Run: headless pygame with SDL's dummy video driver; simulated clock (each Clock.tick advances the game by its frame time, no real sleeping); random seed 0; keys injected as events and as key.get_pressed() state; mouse plan: one left click at the window centre at the start of phase 2, then a move to the lower-right quarter at the start of phase 3.
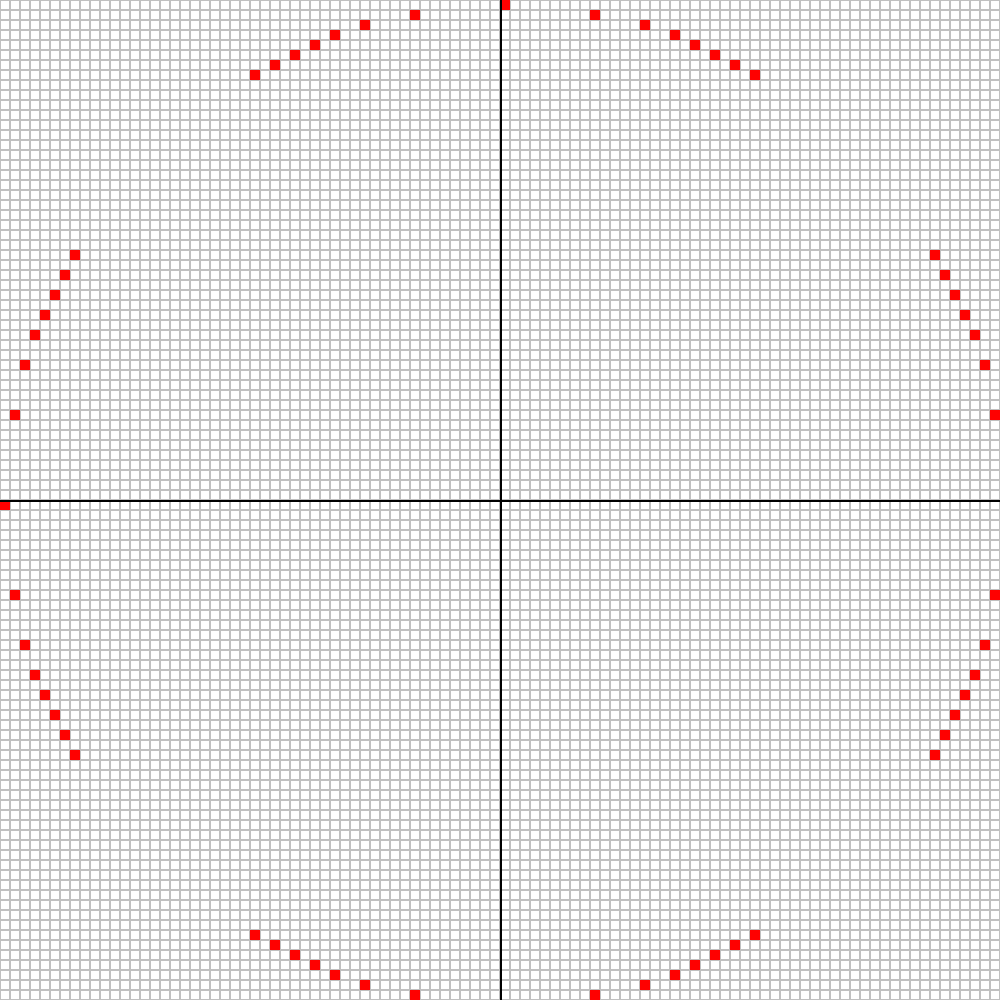
Frame 1 of 4 · flips 1–60 · no input
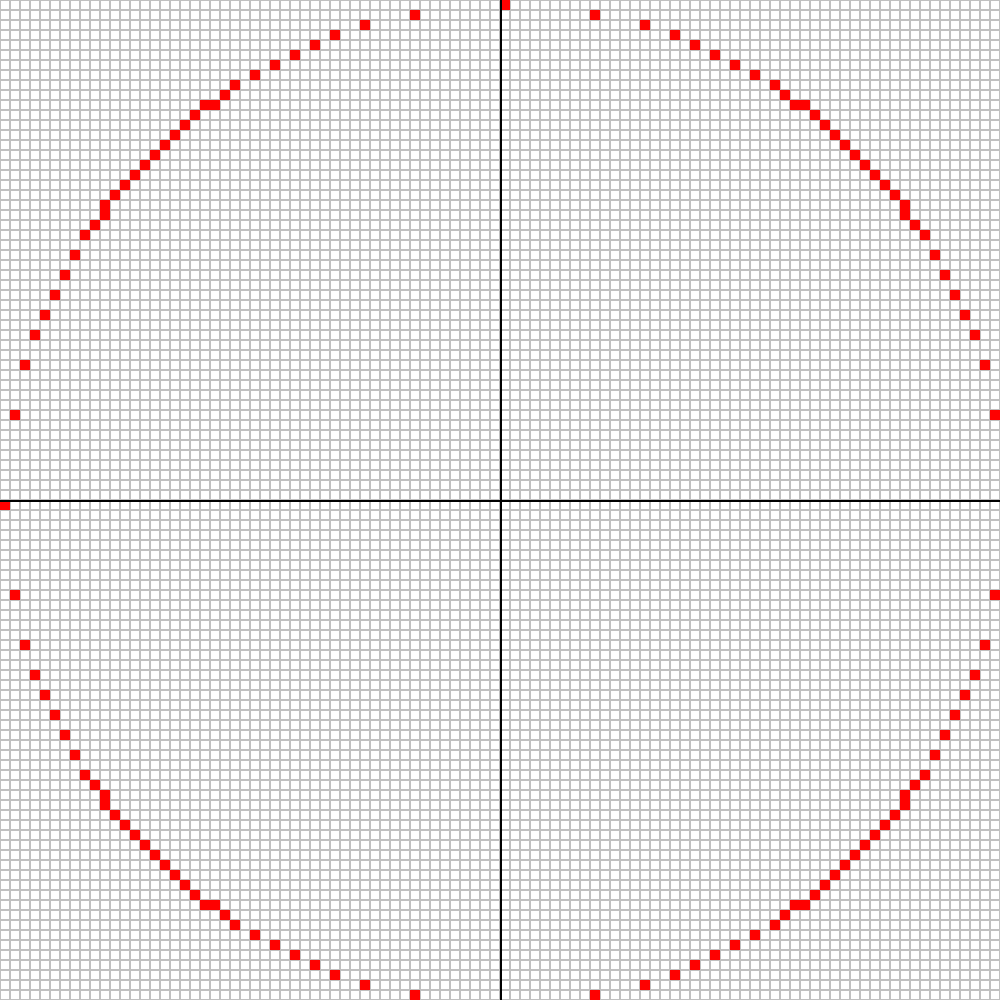
Frame 2 of 4 · flips 61–180 · clicked the window centre · tapped SPACE, RETURN · held RIGHT (→), D
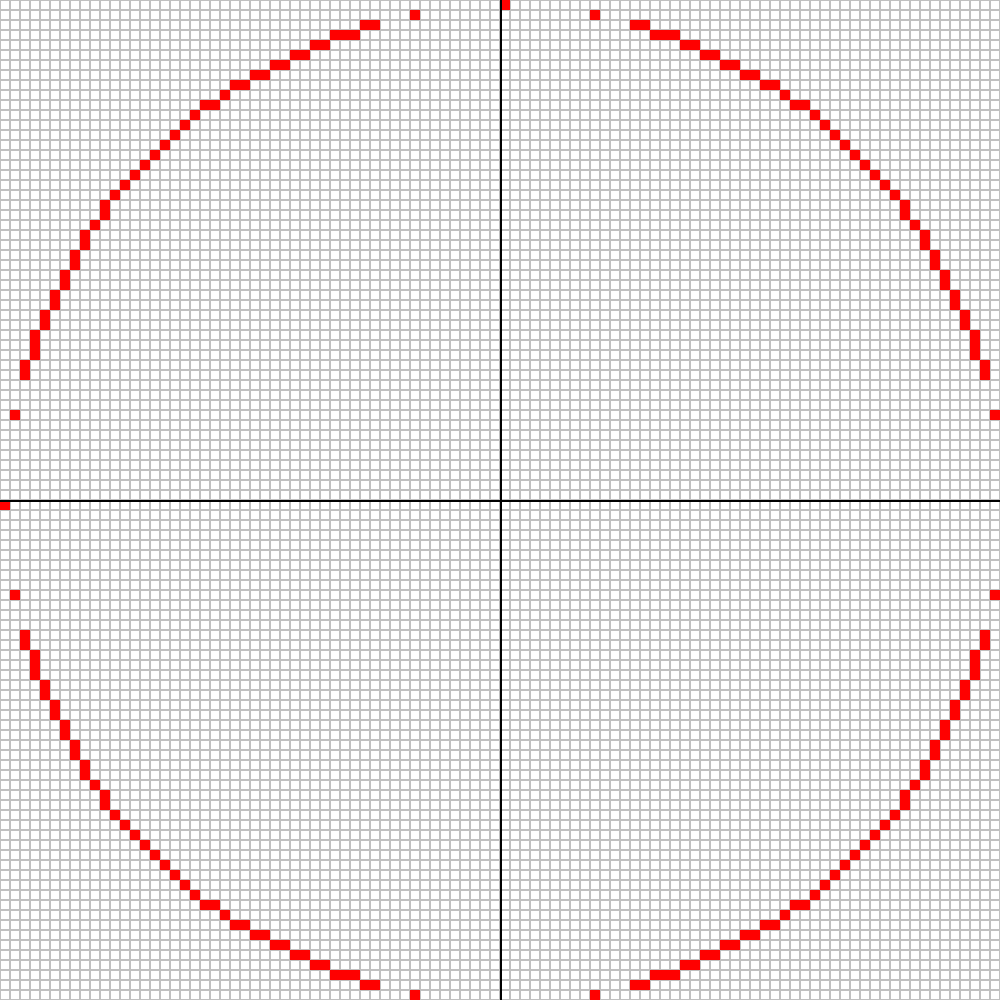
Frame 3 of 4 · flips 181–300 · moved the mouse to the lower-right quarter · held DOWN (↓), S
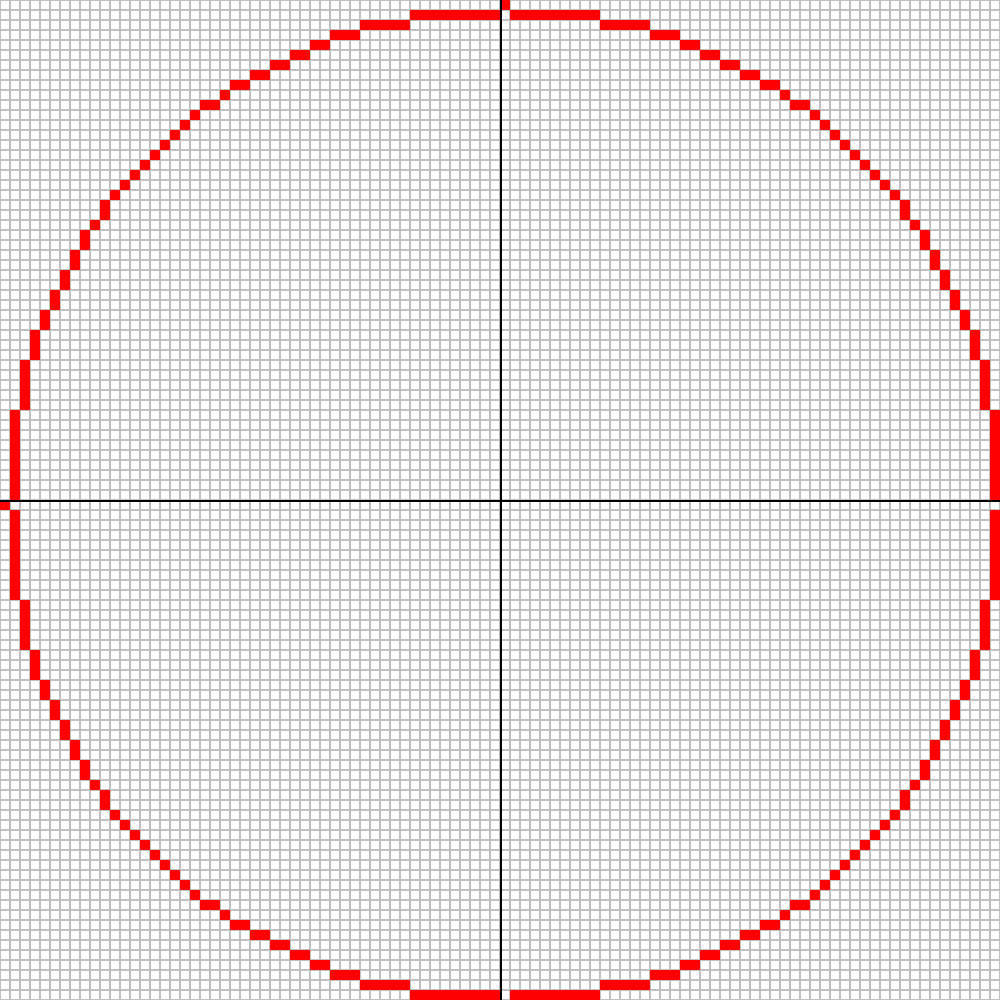
Frame 4 of 4 · flips 301–420 · held LEFT (←), A, UP (↑), W

The pygame program that drew these frames:

import pygame
import sys
import math

# Константы
WIDTH, HEIGHT = 1000, 1000
PIXEL_SIZE = 10
INITIAL_SCALE = 1
MAX_SCALE = 5
MIN_SCALE = 0.1
DELAY_MS = 1  # Задержка в миллисекундах между шагами


def draw_canvas(screen, scale, pixel_map, offset_x, offset_y):
    # Заливаем экран белым цветом
    screen.fill((255, 255, 255))

    # Рисуем рамки для каждого пикселя
    for y in range(0, HEIGHT // PIXEL_SIZE):
        for x in range(0, WIDTH // PIXEL_SIZE):
            # Увеличиваем размер пикселя по масштабу
            rect = pygame.Rect((x * PIXEL_SIZE * scale) + offset_x, (y * PIXEL_SIZE * scale) + offset_y,
                               PIXEL_SIZE * scale, PIXEL_SIZE * scale)
            pygame.draw.rect(screen, (192, 192, 192), rect, 1)  # Обводим серым цветом с шириной 1

            # Если пиксель активен, заливаем его цветом
            if pixel_map[y][x] is not None:  # Проверяем, не является ли цвет пустым
                pygame.draw.rect(screen, pixel_map[y][x], rect)  # Заполнение активных пикселей их цветом

    # Координаты для рисования осей, учитывая масштаб и смещение
    center_x_pixel = (WIDTH // PIXEL_SIZE) // 2
    center_y_pixel = (HEIGHT // PIXEL_SIZE) // 2
    center_x = center_x_pixel * PIXEL_SIZE * scale + offset_x
    center_y = center_y_pixel * PIXEL_SIZE * scale + offset_y

    # Рисуем оси
    pygame.draw.line(screen, (0, 0, 0), (0, center_y), (WIDTH, center_y), 2)  # Ось X
    pygame.draw.line(screen, (0, 0, 0), (center_x, 0), (center_x, HEIGHT), 2)  # Ось Y


def algorithm_A_round(pixel_map, center, radius, outline_color):
    # Алгоритм растеризации окружности «А» для рисования контура
    for x in range(-radius, radius + 1):  # Проходим по x от -R до R
        y_squared = radius ** 2 - x ** 2  # Вычисляем y^2
        if y_squared >= 0:  # Убедимся, что под корнем не отрицательное значение
            y = int(math.sqrt(y_squared))  # Вычисляем y как положительное значение

            # Обрабатываем 8 симметричных точек
            points = [
                (center[0] + x, center[1] + y),
                (center[0] + y, center[1] + x),
                (center[0] - x, center[1] + y),
                (center[0] - y, center[1] + x),
                (center[0] + x, center[1] - y),
                (center[0] + y, center[1] - x),
                (center[0] - x, center[1] - y),
                (center[0] - y, center[1] - x)
            ]

            for px, py in points:
                if 0 <= px < len(pixel_map[0]) and 0 <= py < len(pixel_map):
                    pixel_map[py][px] = outline_color  # Используем цвет контура
                    yield  # Возвращаем управление, чтобы сделать задержку
                    pygame.time.delay(DELAY_MS)  # Задержка между точками


def algorithm_B_round(pixel_map, center, radius, outline_color):
    # Алгоритм растеризации окружности (дуги) «Б» для рисования контура
    for angle in range(0, 360):  # Изменение угла от 0 до 360 градусов
        rad = math.radians(angle)  # Преобразование градусов в радианы
        x = int(center[0] + radius * math.cos(rad))
        y = int(center[1] + radius * math.sin(rad))

        # Проверяем, не выходит ли точка за границы карты пикселей
        if 0 <= x < len(pixel_map[0]) and 0 <= y < len(pixel_map):
            pixel_map[y][x] = outline_color  # Используем цвет контура
            yield  # Возвращаем управление, чтобы сделать задержку
            pygame.time.delay(DELAY_MS)  # Задержка между точками


def algorithm_B_fill(pixel_map, center, radius, fill_color, outline_color):
    # Затравка (заливка) круговой области
    y = 0
    while y <= radius:
        # Вычисляем x по формуле окружности
        x = int(math.sqrt(radius ** 2 - y ** 2))

        # Заполняем пиксели в пределах окружности для данной строки
        for fill_x in range(center[0] - x, center[0] + x + 1):
            if 0 <= fill_x < len(pixel_map[0]) and 0 <= center[1] + y < len(pixel_map):
                if pixel_map[center[1] + y][fill_x] != outline_color:  # Проверка, не перекрашиваем ли контур
                    pixel_map[center[1] + y][fill_x] = fill_color  # Используем цвет заливки
            if 0 <= fill_x < len(pixel_map[0]) and 0 <= center[1] - y < len(pixel_map):
                if pixel_map[center[1] - y][fill_x] != outline_color:  # Проверка, не перекрашиваем ли контур
                    pixel_map[center[1] - y][fill_x] = fill_color  # Используем цвет заливки

        yield  # Возвращаем управление, чтобы сделать задержку
        pygame.time.delay(DELAY_MS * 100)  # Задержка между строками
        y += 1


def create_example_pattern(pixel_map, outline_color, fill_color):
    center_x = len(pixel_map[0]) // 2
    center_y = len(pixel_map) // 2
    radius = 50

    # Возвращаем генераторы для отрисовки контура окружности и заливки
    outline_drawing = algorithm_A_round(pixel_map, (center_x, center_y), radius,
                                        outline_color)  # Используем algorithm_A_round
    fill_drawing = algorithm_B_fill(pixel_map, (center_x, center_y), radius, fill_color, outline_color)

    return outline_drawing, fill_drawing, (center_x, center_y, radius)  # Возвращаем генераторы и параметры


def main():
    pygame.init()
    screen = pygame.display.set_mode((WIDTH, HEIGHT))
    pygame.display.set_caption("Pixel Canvas")

    scale = INITIAL_SCALE
    offset_x, offset_y = 0, 0
    dragging = False
    last_mouse_x, last_mouse_y = 0, 0

    # Инициализируем карту пикселей
    pixel_map = [[None for _ in range(WIDTH // PIXEL_SIZE)] for _ in range(HEIGHT // PIXEL_SIZE)]

    # Пример с разными цветами для контура и заливки
    outline_color = (255, 0, 0)  # Красный цвет для контура
    fill_color = (0, 0, 255)  # Синий цвет для заливки

    # Создаем генераторы для отрисовки контура окружности и заливки
    circle_drawing, fill_drawing, circle_params = create_example_pattern(pixel_map, outline_color, fill_color)
    circle_center, radius = circle_params[0:2], circle_params[2]

    circle_drawn = False  # Флаг для отслеживания завершения отрисовки круга
    filling = False  # Флаг для отслеживания выполнения затравки
    filling_generator = None  # Генератор для затравки

    while True:
        for event in pygame.event.get():
            if event.type == pygame.QUIT:
                pygame.quit()
                sys.exit()

            # Управление масштабированием с помощью колесика мыши
            if event.type == pygame.MOUSEBUTTONDOWN:
                if event.button == 3:  # Правая кнопка мыши
                    dragging = True
                    last_mouse_x, last_mouse_y = event.pos  # Сохраняем начальную позицию
                elif event.button == 4:  # Колесо мыши (прокрутка вверх)
                    # Увеличиваем масштаб с фокусировкой на центр координат
                    new_scale = min(scale + 0.1, MAX_SCALE)
                    offset_x -= (WIDTH // 2 - offset_x) * (new_scale / scale - 1)
                    offset_y -= (HEIGHT // 2 - offset_y) * (new_scale / scale - 1)
                    scale = new_scale
                elif event.button == 5:  # Колесо мыши (прокрутка вниз)
                    # Уменьшаем масштаб с фокусировкой на центр координат
                    new_scale = max(scale - 0.1, MIN_SCALE)
                    offset_x -= (WIDTH // 2 - offset_x) * (new_scale / scale - 1)
                    offset_y -= (HEIGHT // 2 - offset_y) * (new_scale / scale - 1)
                    scale = new_scale

            if event.type == pygame.MOUSEBUTTONUP:
                if event.button == 3:  # Правая кнопка мыши
                    dragging = False

            # Перемещение холста при перетаскивании
            if event.type == pygame.MOUSEMOTION and dragging:
                mouse_x, mouse_y = event.pos
                offset_x += mouse_x - last_mouse_x
                offset_y += mouse_y - last_mouse_y
                last_mouse_x, last_mouse_y = mouse_x, mouse_y

        # Если есть еще пиксели для отрисовки, отрисовываем их
        if not circle_drawn:
            try:
                next(circle_drawing)
            except StopIteration:
                circle_drawn = True  # Устанавливаем флаг, когда отрисовка завершена

        if circle_drawn and not filling:
            filling = True
            filling_generator = fill_drawing  # Запускаем затравку

        # Выполняем затравку с задержкой
        if filling:
            try:
                next(filling_generator)
            except StopIteration:
                filling = False  # Завершаем затравку

        draw_canvas(screen, scale, pixel_map, offset_x, offset_y)
        pygame.display.flip()

        # Задержка для замедления отрисовки
        pygame.time.delay(DELAY_MS)


if __name__ == "__main__":
    main()
